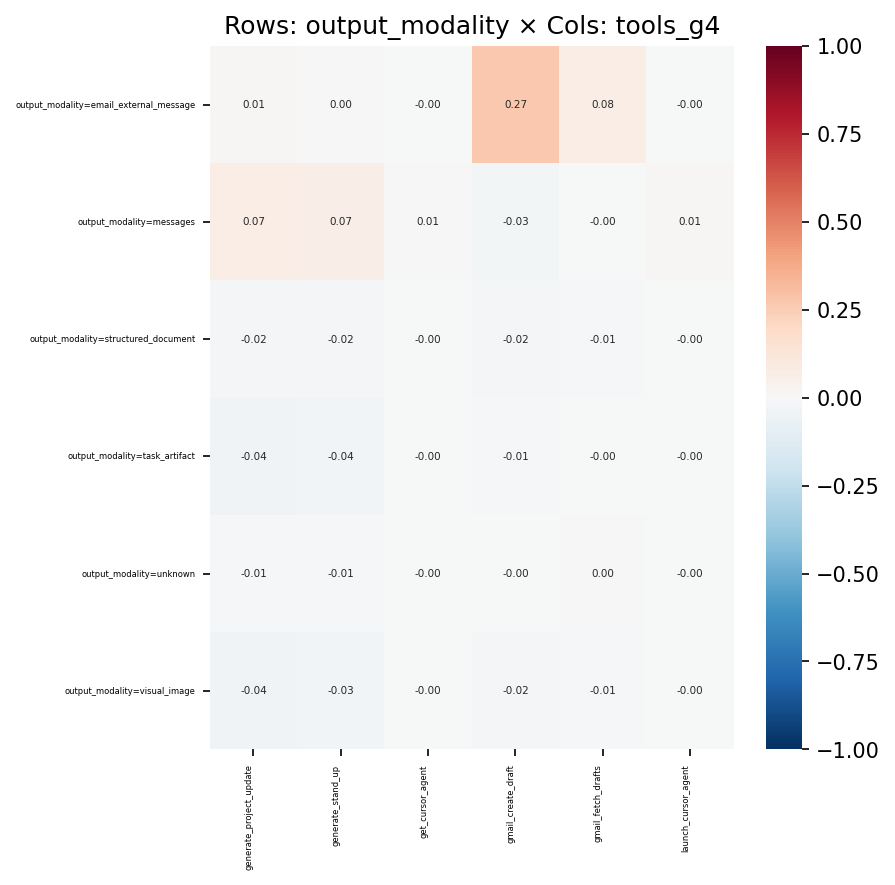

Data behind this chart, as committed beside it:
, generate_project_update, generate_stand_up, get_cursor_agent, gmail_create_draft, gmail_fetch_drafts, launch_cursor_agent
output_modality=email_external_message, 0.01052, 0.003638, -0.0007586, 0.2724, 0.07693, -0.001021
output_modality=messages, 0.07251, 0.06595, 0.006062, -0.02765, -0.003214, 0.00816
output_modality=structured_document, -0.02124, -0.01756, -0.00261, -0.01717, -0.009407, -0.003513
output_modality=task_artifact, -0.0393, -0.03696, -0.002864, -0.01493, -0.00204, -0.003856
output_modality=unknown, -0.01061, -0.00888, -0.0007277, -0.002458, 0.0003788, -0.0009795
output_modality=visual_image, -0.03996, -0.03499, -0.002399, -0.02114, -0.01073, -0.00323
